Run: headless pygame with SDL's dummy video driver; simulated clock (each Clock.tick advances the game by its frame time, no real sleeping); random seed 0; keys injected as events and as key.get_pressed() state; no mouse input.
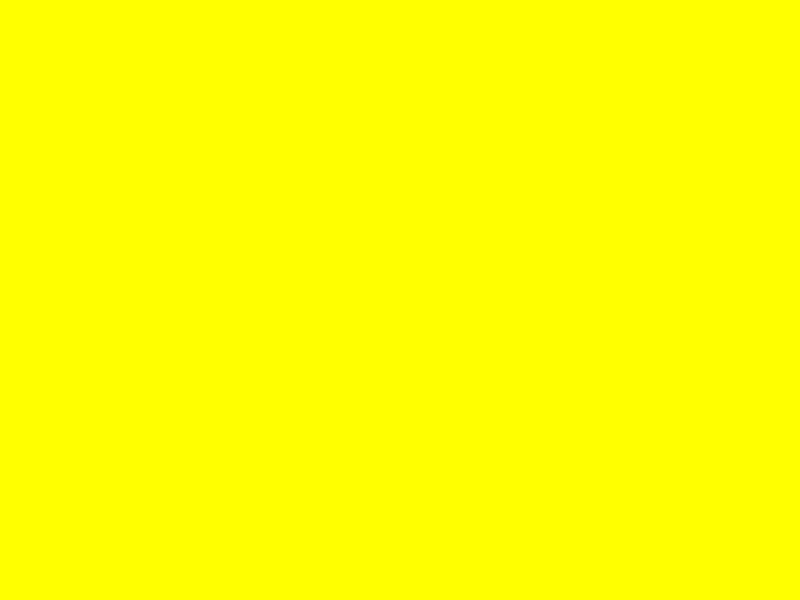
Frame 1 of 4 · flips 1–60 · no input
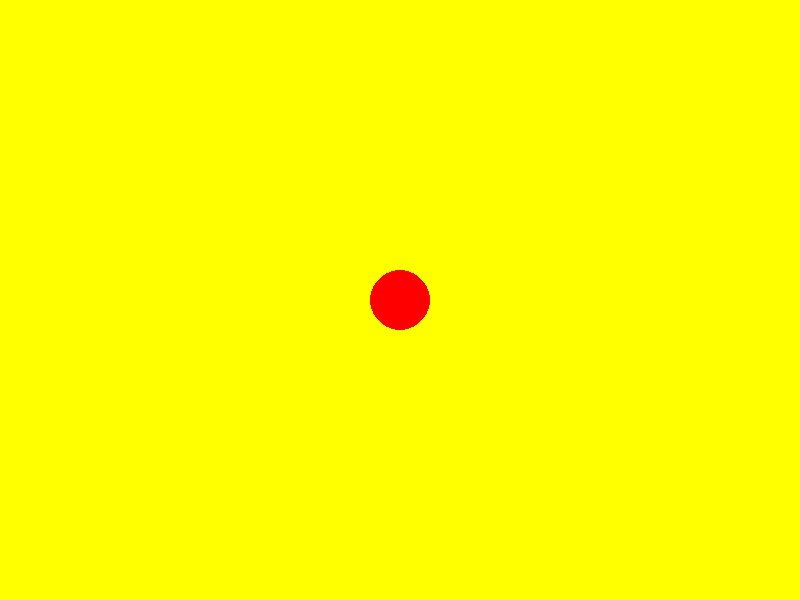
Frame 2 of 4 · flips 61–180 · tapped SPACE, RETURN · held RIGHT (→), D
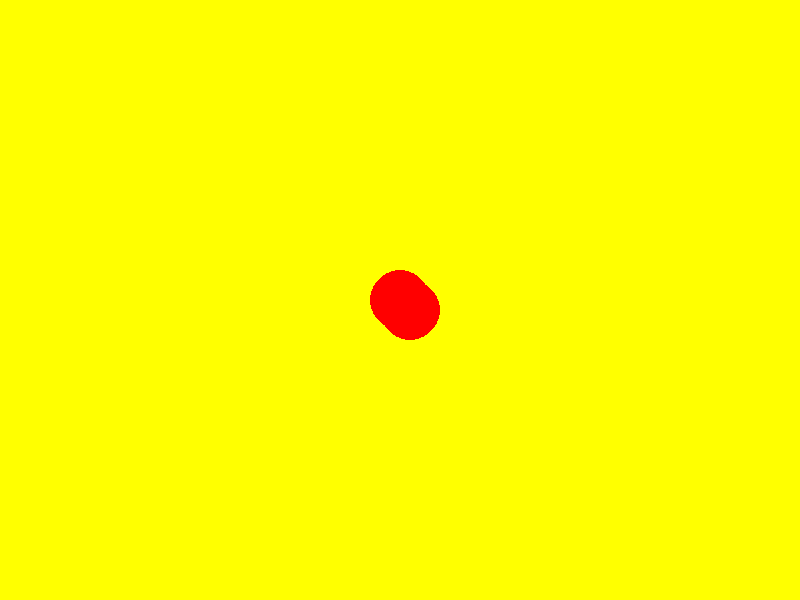
Frame 3 of 4 · flips 181–300 · held DOWN (↓), S
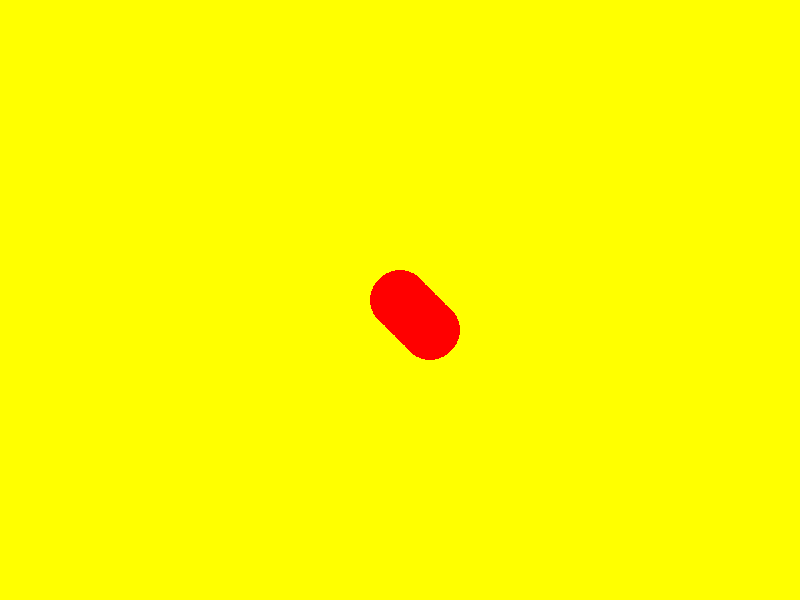
Frame 4 of 4 · flips 301–420 · held LEFT (←), A, UP (↑), W

The pygame program that drew these frames:

import pygame as pg


pg.init()

screen = pg.display.set_mode((800, 600))
clock = pg.time.Clock()

run = True

print(type(pg.event))

i = 0
while run:
    for event in pg.event.get():
        if event.type == pg.QUIT:
            run = False
    screen.fill("yellow")

    keys = pg.key.get_pressed()
    if keys[pg.K_q]:
        run = 0

    if i >= 100:
        pg.draw.circle(screen, "red", (400, 300), 30)

    if i >= 200:
        pg.draw.circle(screen, "red", (410, 310), 30)

    if i >= 300:
        pg.draw.circle(screen, "red", (420, 320), 30)

    if i >= 400:
        pg.draw.circle(screen, "red", (430, 330), 30)

    if i >= 500:
        pg.draw.circle(screen, "red", (430, 330), 30)

    pg.display.flip()
    clock.tick(60)
    print(f"index {i}")
    i += 1
pg.quit()
